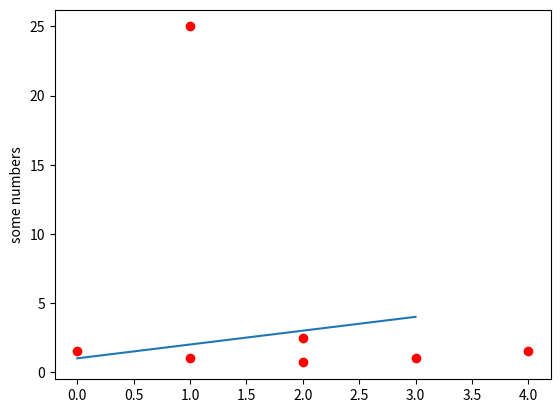

Python code for this plot:
'''
Created on 31.08.2014

@author: proSingularity
'''
import matplotlib.pyplot as plt

plt.plot([1,2,3,4])    
data_x = [0, 1, 2, 2, 3, 4]
data_y = [1.5, 1., 0.7, 2.5, 1, 1.5]
plt.plot(data_x, data_y, 'or')

plt.plot(1,25, 'or')
plt.ylabel('some numbers')
plt.show()
